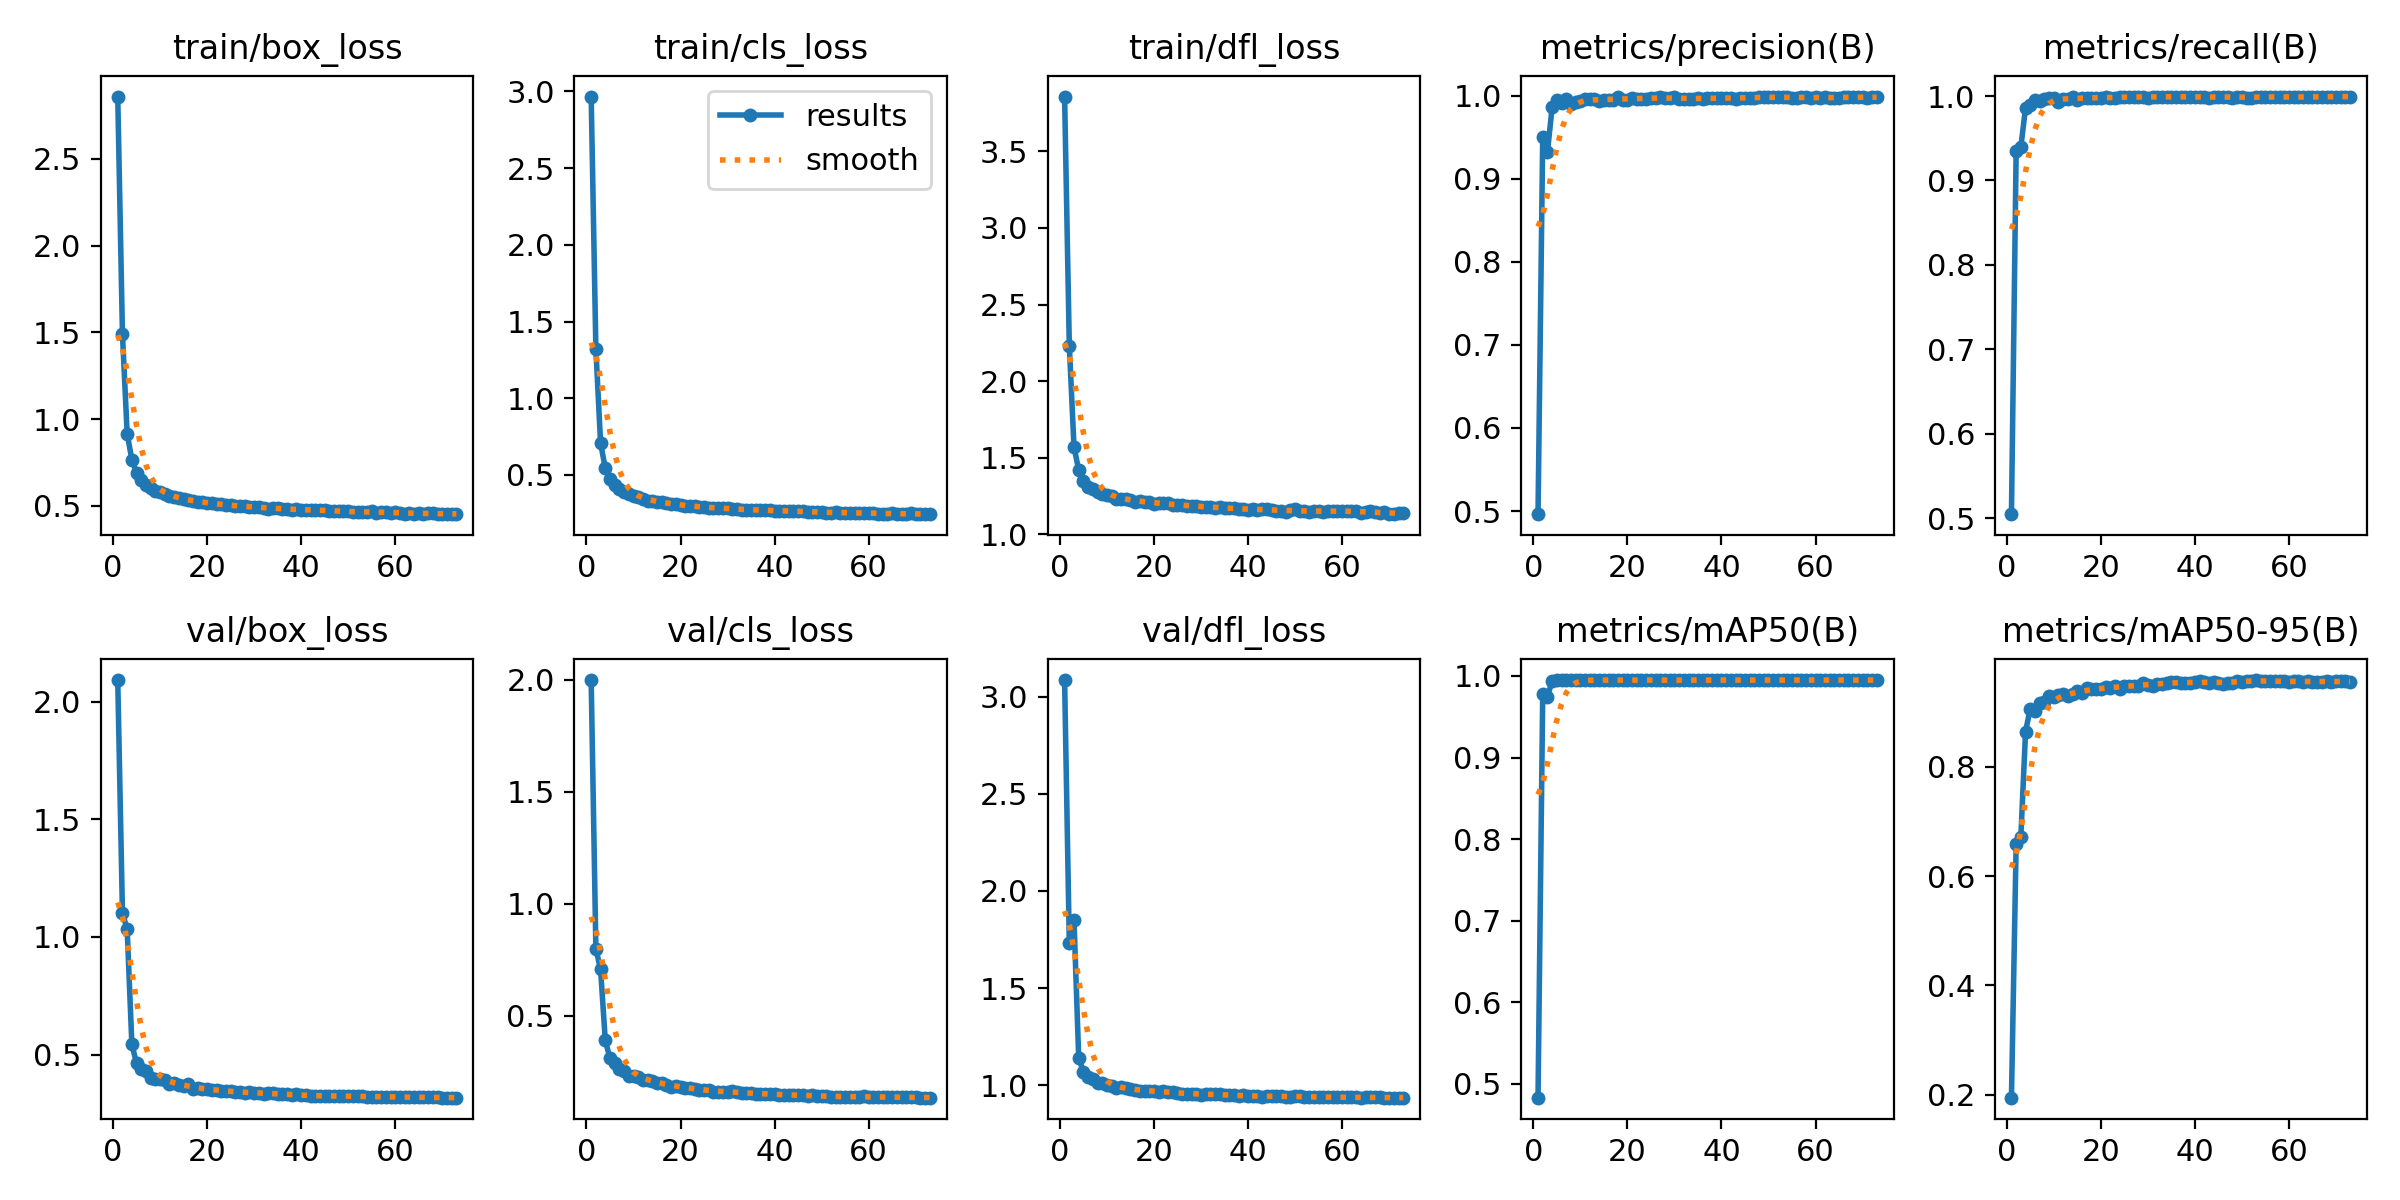

Data behind this chart, as committed beside it:
epoch, time, train/box_loss, train/cls_loss, train/dfl_loss, metrics/precision(B), metrics/recall(B), metrics/mAP50(B), metrics/mAP50-95(B), val/box_loss, val/cls_loss, val/dfl_loss, lr/pg0, lr/pg1, lr/pg2
1, 62.94, 2.859, 2.966, 3.857, 0.4963, 0.5049, 0.4828, 0.1945, 2.093, 1.998, 3.085, 0.00333, 0.00333, 0.00333
2, 120.8, 1.489, 1.32, 2.232, 0.9504, 0.9351, 0.9781, 0.6578, 1.1, 0.7993, 1.733, 0.006642, 0.006642, 0.006642
3, 177.2, 0.9167, 0.7073, 1.57, 0.932, 0.9397, 0.9741, 0.6721, 1.035, 0.7066, 1.849, 0.009931, 0.009931, 0.009931
4, 232.4, 0.7659, 0.5452, 1.42, 0.9858, 0.9862, 0.9943, 0.8644, 0.5435, 0.3897, 1.14, 0.009901, 0.009901, 0.009901
5, 287.9, 0.6903, 0.4733, 1.348, 0.9944, 0.9896, 0.9949, 0.9062, 0.4621, 0.3099, 1.07, 0.009868, 0.009868, 0.009868
6, 343.3, 0.6463, 0.4324, 1.312, 0.9907, 0.9957, 0.9948, 0.9023, 0.4395, 0.2911, 1.041, 0.009835, 0.009835, 0.009835
7, 398.6, 0.6207, 0.4082, 1.296, 0.9959, 0.9944, 0.9949, 0.9162, 0.4291, 0.2636, 1.032, 0.009802, 0.009802, 0.009802
8, 454, 0.6015, 0.3872, 1.275, 0.9901, 0.9963, 0.9945, 0.9181, 0.3999, 0.2514, 1.013, 0.009769, 0.009769, 0.009769
9, 509.6, 0.5861, 0.3741, 1.265, 0.9924, 0.9981, 0.9945, 0.9289, 0.3971, 0.2324, 1.012, 0.009736, 0.009736, 0.009736
10, 565.2, 0.577, 0.366, 1.254, 0.9932, 0.9971, 0.9949, 0.9274, 0.3944, 0.231, 1.002, 0.009703, 0.009703, 0.009703
11, 621, 0.5669, 0.3553, 1.248, 0.9963, 0.9934, 0.9949, 0.9306, 0.392, 0.2268, 0.9951, 0.00967, 0.00967, 0.00967
12, 678.4, 0.555, 0.3456, 1.232, 0.9957, 0.9967, 0.9949, 0.9331, 0.3743, 0.214, 0.9854, 0.009637, 0.009637, 0.009637
13, 736.1, 0.5482, 0.3322, 1.233, 0.996, 0.9963, 0.995, 0.9302, 0.38, 0.214, 0.9911, 0.009604, 0.009604, 0.009604
14, 792.6, 0.546, 0.3322, 1.231, 0.9939, 0.9991, 0.9949, 0.9336, 0.3721, 0.2093, 0.9848, 0.009571, 0.009571, 0.009571
15, 848.6, 0.537, 0.3242, 1.223, 0.9945, 0.9957, 0.9949, 0.9394, 0.3649, 0.1981, 0.9805, 0.009538, 0.009538, 0.009538
16, 904.7, 0.5318, 0.3211, 1.214, 0.995, 0.9981, 0.9949, 0.9347, 0.3756, 0.202, 0.9782, 0.009505, 0.009505, 0.009505
17, 960.6, 0.5262, 0.3154, 1.216, 0.9951, 0.9981, 0.9949, 0.9435, 0.3544, 0.1899, 0.9725, 0.009472, 0.009472, 0.009472
18, 1016, 0.5244, 0.3105, 1.211, 0.9987, 0.9981, 0.995, 0.9425, 0.3561, 0.18, 0.9686, 0.009439, 0.009439, 0.009439
19, 1072, 0.5235, 0.3108, 1.212, 0.9941, 0.9981, 0.9949, 0.9427, 0.3535, 0.1882, 0.9716, 0.009406, 0.009406, 0.009406
20, 1128, 0.5137, 0.3028, 1.2, 0.9947, 0.9975, 0.9945, 0.9422, 0.3528, 0.1835, 0.9725, 0.009373, 0.009373, 0.009373
21, 1183, 0.5139, 0.2994, 1.205, 0.9975, 0.9994, 0.995, 0.9457, 0.3488, 0.1781, 0.9679, 0.00934, 0.00934, 0.00934
22, 1239, 0.5099, 0.297, 1.203, 0.9963, 0.9976, 0.9949, 0.9443, 0.3482, 0.1792, 0.971, 0.009307, 0.009307, 0.009307
23, 1295, 0.5118, 0.2966, 1.204, 0.9963, 0.9975, 0.995, 0.9486, 0.3452, 0.1724, 0.9635, 0.009274, 0.009274, 0.009274
24, 1351, 0.5021, 0.2922, 1.191, 0.9963, 0.9988, 0.9949, 0.9418, 0.3467, 0.1697, 0.9662, 0.009241, 0.009241, 0.009241
25, 1406, 0.5041, 0.2895, 1.189, 0.9975, 0.9985, 0.9949, 0.9469, 0.3437, 0.1695, 0.9598, 0.009208, 0.009208, 0.009208
26, 1463, 0.4978, 0.2864, 1.191, 0.9968, 0.9994, 0.995, 0.9479, 0.3403, 0.1666, 0.9579, 0.009175, 0.009175, 0.009175
27, 1518, 0.4973, 0.2832, 1.187, 0.998, 0.9994, 0.995, 0.948, 0.3392, 0.1617, 0.9564, 0.009142, 0.009142, 0.009142
28, 1574, 0.4975, 0.2862, 1.188, 0.9965, 0.9994, 0.995, 0.9479, 0.3384, 0.1596, 0.9563, 0.009109, 0.009109, 0.009109
29, 1629, 0.4959, 0.2851, 1.183, 0.9969, 0.9985, 0.995, 0.953, 0.3392, 0.1615, 0.9555, 0.009076, 0.009076, 0.009076
30, 1684, 0.4933, 0.2821, 1.179, 0.9988, 0.998, 0.9945, 0.9502, 0.3352, 0.1592, 0.9526, 0.009043, 0.009043, 0.009043
31, 1740, 0.4928, 0.2796, 1.181, 0.9961, 0.9994, 0.995, 0.9485, 0.3385, 0.1633, 0.9573, 0.00901, 0.00901, 0.00901
32, 1795, 0.4873, 0.277, 1.178, 0.9956, 0.9988, 0.9949, 0.9518, 0.3335, 0.1584, 0.9534, 0.008977, 0.008977, 0.008977
33, 1851, 0.4839, 0.2738, 1.172, 0.9963, 0.9993, 0.995, 0.9517, 0.3364, 0.1571, 0.9539, 0.008944, 0.008944, 0.008944
34, 1906, 0.488, 0.2742, 1.18, 0.9961, 0.9994, 0.9949, 0.9541, 0.3347, 0.1544, 0.9555, 0.008911, 0.008911, 0.008911
35, 1962, 0.4862, 0.2743, 1.17, 0.9965, 0.9988, 0.9949, 0.9547, 0.3337, 0.1553, 0.9503, 0.008878, 0.008878, 0.008878
36, 2017, 0.4792, 0.2696, 1.169, 0.9962, 0.9994, 0.9949, 0.9544, 0.3312, 0.1511, 0.9505, 0.008845, 0.008845, 0.008845
37, 2073, 0.4845, 0.2717, 1.174, 0.9965, 0.9988, 0.995, 0.953, 0.3301, 0.1506, 0.9486, 0.008812, 0.008812, 0.008812
38, 2128, 0.4784, 0.2711, 1.167, 0.9965, 0.9994, 0.9949, 0.9533, 0.3289, 0.1523, 0.9454, 0.008779, 0.008779, 0.008779
39, 2183, 0.4813, 0.2691, 1.163, 0.9969, 0.9993, 0.995, 0.9536, 0.3303, 0.151, 0.9491, 0.008746, 0.008746, 0.008746
40, 2239, 0.4738, 0.2671, 1.159, 0.9969, 0.9983, 0.995, 0.9555, 0.3274, 0.15, 0.9468, 0.008713, 0.008713, 0.008713
41, 2295, 0.4764, 0.2668, 1.163, 0.9969, 0.9989, 0.9949, 0.956, 0.3259, 0.1474, 0.9451, 0.00868, 0.00868, 0.00868
42, 2350, 0.4758, 0.266, 1.162, 0.9975, 0.9993, 0.995, 0.9546, 0.3249, 0.1473, 0.9434, 0.008647, 0.008647, 0.008647
43, 2405, 0.4779, 0.2656, 1.165, 0.9963, 0.9981, 0.9949, 0.954, 0.323, 0.1457, 0.9421, 0.008614, 0.008614, 0.008614
44, 2461, 0.4736, 0.2627, 1.165, 0.9966, 0.9994, 0.9949, 0.9551, 0.323, 0.1461, 0.9431, 0.008581, 0.008581, 0.008581
45, 2516, 0.477, 0.2645, 1.161, 0.9975, 0.9983, 0.995, 0.9541, 0.3247, 0.146, 0.9436, 0.008548, 0.008548, 0.008548
46, 2572, 0.4703, 0.2623, 1.151, 0.9973, 0.9994, 0.995, 0.9518, 0.3237, 0.1449, 0.9429, 0.008515, 0.008515, 0.008515
47, 2627, 0.4722, 0.2614, 1.155, 0.9975, 0.9989, 0.995, 0.9532, 0.3253, 0.1439, 0.9452, 0.008482, 0.008482, 0.008482
48, 2686, 0.4692, 0.2593, 1.148, 0.9979, 0.9981, 0.995, 0.9536, 0.3243, 0.1451, 0.9427, 0.008449, 0.008449, 0.008449
49, 2746, 0.4683, 0.2567, 1.157, 0.998, 0.9994, 0.995, 0.9569, 0.3226, 0.1423, 0.9427, 0.008416, 0.008416, 0.008416
50, 2804, 0.4679, 0.2601, 1.165, 0.9981, 0.9987, 0.995, 0.9555, 0.3226, 0.1419, 0.9438, 0.008383, 0.008383, 0.008383
51, 2861, 0.4635, 0.2554, 1.153, 0.9976, 0.9981, 0.995, 0.9574, 0.3223, 0.1406, 0.9434, 0.00835, 0.00835, 0.00835
52, 2918, 0.4632, 0.254, 1.15, 0.9981, 0.9982, 0.995, 0.9576, 0.3223, 0.1394, 0.9419, 0.008317, 0.008317, 0.008317
53, 2975, 0.4636, 0.2572, 1.144, 0.9982, 0.9988, 0.995, 0.9586, 0.3216, 0.1391, 0.9406, 0.008284, 0.008284, 0.008284
54, 3032, 0.4664, 0.2544, 1.154, 0.9977, 0.9988, 0.995, 0.9568, 0.3212, 0.1391, 0.941, 0.008251, 0.008251, 0.008251
55, 3089, 0.4684, 0.2544, 1.155, 0.9975, 0.9991, 0.995, 0.9574, 0.321, 0.1386, 0.9399, 0.008218, 0.008218, 0.008218
56, 3146, 0.4609, 0.2505, 1.149, 0.997, 0.9988, 0.995, 0.9572, 0.3206, 0.1379, 0.9398, 0.008185, 0.008185, 0.008185
57, 3203, 0.4634, 0.2548, 1.149, 0.9981, 0.9993, 0.995, 0.9562, 0.3201, 0.1387, 0.9389, 0.008152, 0.008152, 0.008152
58, 3261, 0.4628, 0.2545, 1.152, 0.9976, 0.9988, 0.995, 0.9564, 0.3201, 0.1384, 0.939, 0.008119, 0.008119, 0.008119
59, 3318, 0.4613, 0.2509, 1.155, 0.9975, 0.9988, 0.995, 0.9563, 0.3206, 0.1396, 0.9397, 0.008086, 0.008086, 0.008086
60, 3375, 0.463, 0.252, 1.151, 0.998, 0.9988, 0.995, 0.9543, 0.3196, 0.138, 0.9392, 0.008053, 0.008053, 0.008053
... 13 more rows
